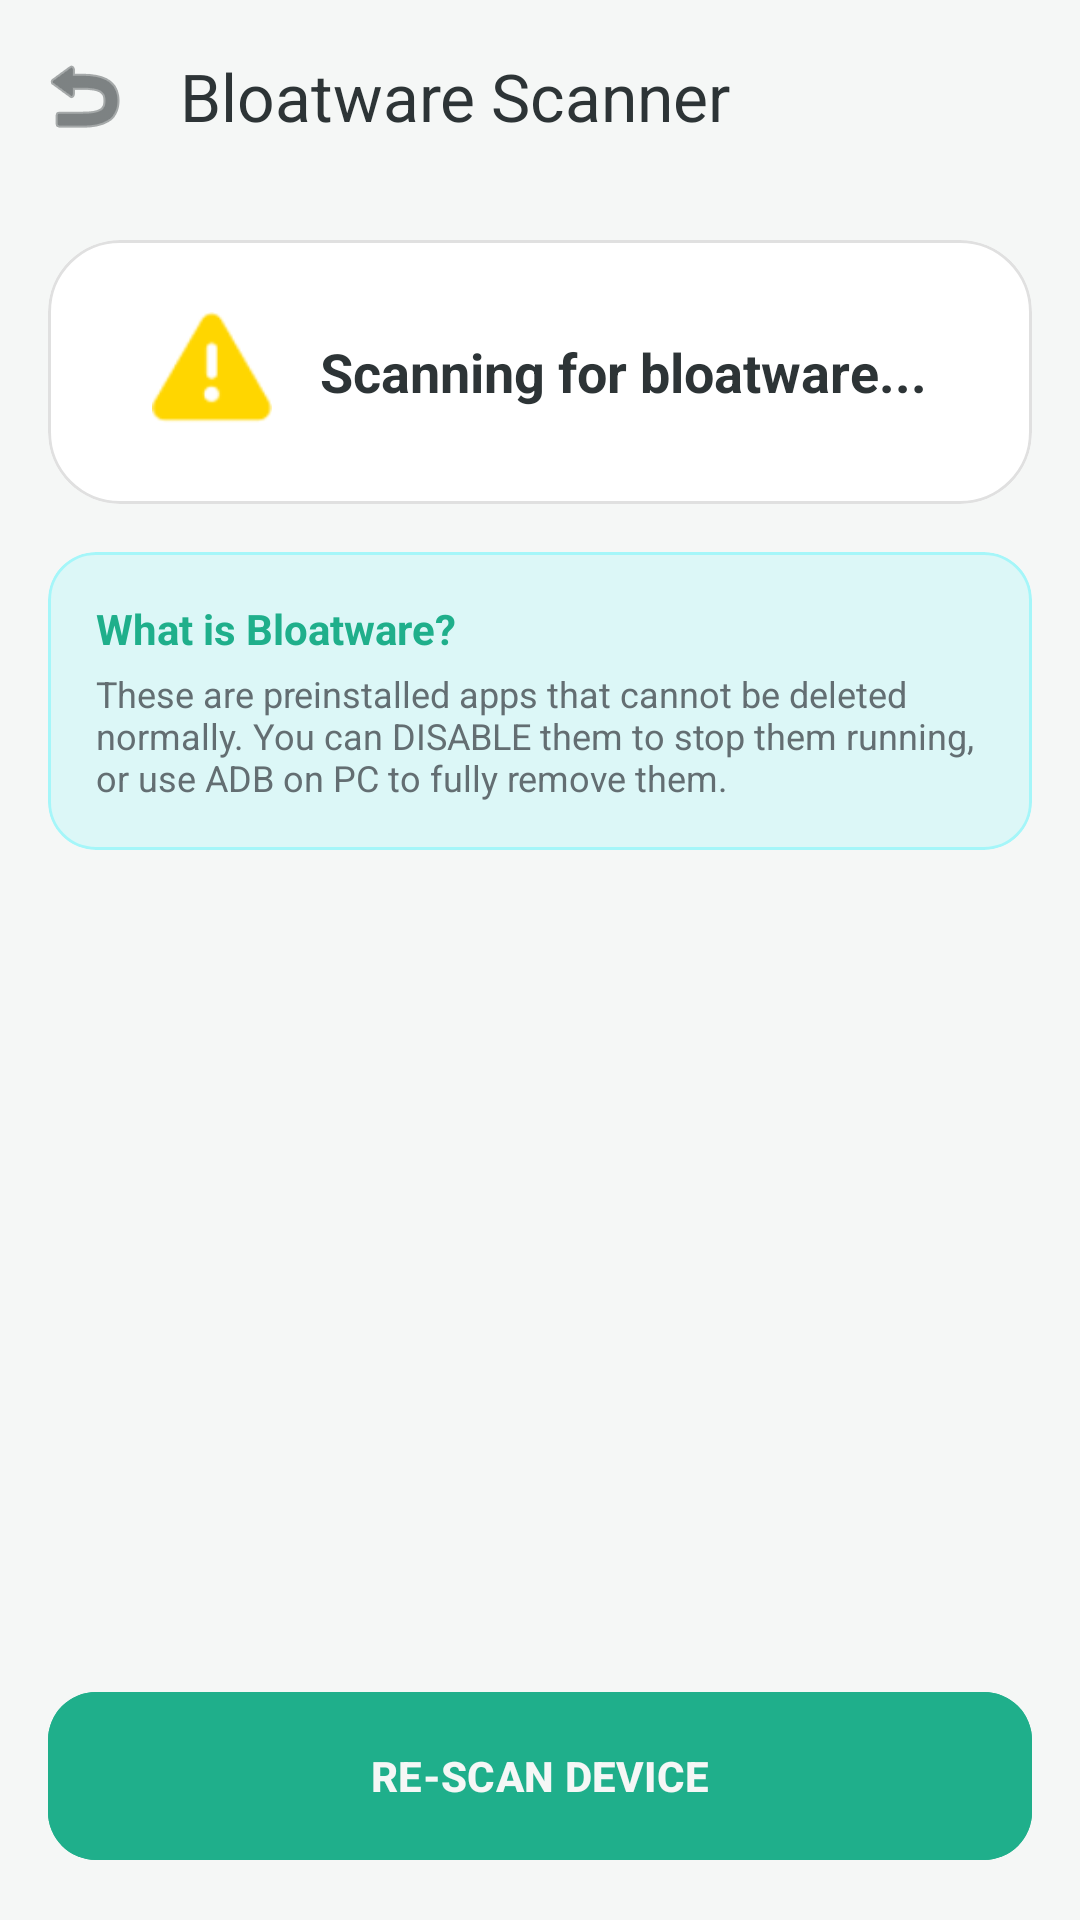

Android layout source for this screen:
<!-- AndroidManifest.xml: application theme Theme.CyberRaksha -->
<!-- res/layout/activity_bloatware.xml -->
<?xml version="1.0" encoding="utf-8"?>
<androidx.coordinatorlayout.widget.CoordinatorLayout xmlns:android="http://schemas.android.com/apk/res/android"
    xmlns:app="http://schemas.android.com/apk/res-auto"
    android:layout_width="match_parent"
    android:layout_height="match_parent"
    android:background="@color/backgroundColor">

    <com.google.android.material.appbar.AppBarLayout
        android:layout_width="match_parent"
        android:layout_height="wrap_content"
        android:background="@color/backgroundColor">

        <com.google.android.material.appbar.MaterialToolbar
            android:id="@+id/bloatToolbar"
            android:layout_width="match_parent"
            android:layout_height="?attr/actionBarSize"
            app:title="Bloatware Scanner"
            app:titleTextColor="@color/text_primary"
            app:navigationIcon="@android:drawable/ic_menu_revert"
            app:navigationIconTint="@color/text_primary" />

    </com.google.android.material.appbar.AppBarLayout>

    <androidx.core.widget.NestedScrollView
        android:layout_width="match_parent"
        android:layout_height="match_parent"
        app:layout_behavior="@string/appbar_scrolling_view_behavior">

        <LinearLayout
            android:layout_width="match_parent"
            android:layout_height="wrap_content"
            android:orientation="vertical"
            android:paddingBottom="100dp">

            
            <com.google.android.material.card.MaterialCardView
                android:layout_width="match_parent"
                android:layout_height="wrap_content"
                android:layout_margin="16dp"
                app:cardCornerRadius="24dp"
                app:cardBackgroundColor="@color/card_background"
                app:strokeColor="@color/divider_color"
                app:strokeWidth="1dp">

                <LinearLayout
                    android:layout_width="match_parent"
                    android:layout_height="wrap_content"
                    android:gravity="center"
                    android:orientation="horizontal"
                    android:padding="24dp">

                    <ImageView
                        android:layout_width="40dp"
                        android:layout_height="40dp"
                        android:src="@android:drawable/ic_dialog_alert"
                        app:tint="@color/status_warning" />

                    <TextView
                        android:id="@+id/tvBloatCount"
                        android:layout_width="wrap_content"
                        android:layout_height="wrap_content"
                        android:layout_marginStart="16dp"
                        android:text="Scanning for bloatware..."
                        android:textColor="@color/text_primary"
                        android:textSize="18sp"
                        android:textStyle="bold" />
                </LinearLayout>
            </com.google.android.material.card.MaterialCardView>

            
            <com.google.android.material.card.MaterialCardView
                android:layout_width="match_parent"
                android:layout_height="wrap_content"
                android:layout_marginHorizontal="16dp"
                android:layout_marginBottom="16dp"
                app:cardCornerRadius="16dp"
                app:cardBackgroundColor="#1A00F2FF"
                app:strokeColor="#4000F2FF"
                app:strokeWidth="1dp">

                <LinearLayout
                    android:layout_width="match_parent"
                    android:layout_height="wrap_content"
                    android:orientation="vertical"
                    android:padding="16dp">

                    <TextView
                        android:layout_width="wrap_content"
                        android:layout_height="wrap_content"
                        android:text="What is Bloatware?"
                        android:textColor="@color/primaryColor"
                        android:textSize="14sp"
                        android:textStyle="bold" />

                    <TextView
                        android:layout_width="wrap_content"
                        android:layout_height="wrap_content"
                        android:layout_marginTop="4dp"
                        android:text="These are preinstalled apps that cannot be deleted normally. You can DISABLE them to stop them running, or use ADB on PC to fully remove them."
                        android:textColor="@color/text_secondary"
                        android:textSize="12sp" />
                </LinearLayout>
            </com.google.android.material.card.MaterialCardView>

            <androidx.recyclerview.widget.RecyclerView
                android:id="@+id/rvBloatware"
                android:layout_width="match_parent"
                android:layout_height="wrap_content"
                android:clipToPadding="false"
                android:nestedScrollingEnabled="false" />

        </LinearLayout>
    </androidx.core.widget.NestedScrollView>

    <com.google.android.material.button.MaterialButton
        android:id="@+id/btnScanBloat"
        android:layout_width="match_parent"
        android:layout_height="64dp"
        android:layout_gravity="bottom"
        android:layout_margin="16dp"
        android:text="RE-SCAN DEVICE"
        android:textStyle="bold"
        app:cornerRadius="16dp"
        android:backgroundTint="@color/primaryColor"
        android:textColor="@color/backgroundColor" />

</androidx.coordinatorlayout.widget.CoordinatorLayout>
<!-- resources referenced by this layout -->
<resources>
  <color name="backgroundColor">#F5F7F6</color>
  <color name="card_background">#FFFFFF</color>
  <color name="divider_color">#E0E0E0</color>
  <color name="primaryColor">#1FAF8B</color>
  <color name="status_warning">#FFD600</color>
  <color name="text_primary">#2D3436</color>
  <color name="text_secondary">#636E72</color>
  <style name="Theme.CyberRaksha" parent="Base.Theme.CyberRaksha" />
  <style name="Base.Theme.CyberRaksha" parent="Theme.Material3.Light.NoActionBar">
          <item name="colorPrimary">@color/primaryColor</item>
          <item name="colorOnPrimary">@color/white</item>
          <item name="colorPrimaryContainer">@color/primaryLightColor</item>
          <item name="colorOnPrimaryContainer">@color/primaryColor</item>
          <item name="colorSecondary">@color/primaryDarkColor</item>
          <item name="colorOnSecondary">@color/white</item>
          <item name="android:navigationBarColor">@android:color/transparent</item>
          <item name="android:statusBarColor">@android:color/transparent</item>
          <item name="android:windowBackground">@color/backgroundColor</item>
          <item name="colorSurface">@color/surface_white</item>
          <item name="colorOnSurface">@color/text_primary</item>
          <item name="colorSurfaceVariant">@color/backgroundColor</item>
          <item name="colorOnSurfaceVariant">@color/text_secondary</item>
          <item name="android:textColorPrimary">@color/text_primary</item>
          <item name="android:textColorSecondary">@color/text_secondary</item>
          <item name="android:windowTranslucentStatus">false</item>
          <item name="android:windowTranslucentNavigation">false</item>
          <item name="android:windowDrawsSystemBarBackgrounds">true</item>
      </style>
  <color name="white">#FFFFFFFF</color>
  <color name="primaryLightColor">#E8F5F2</color>
  <color name="primaryDarkColor">#16896D</color>
  <color name="surface_white">#FFFFFF</color>
</resources>
